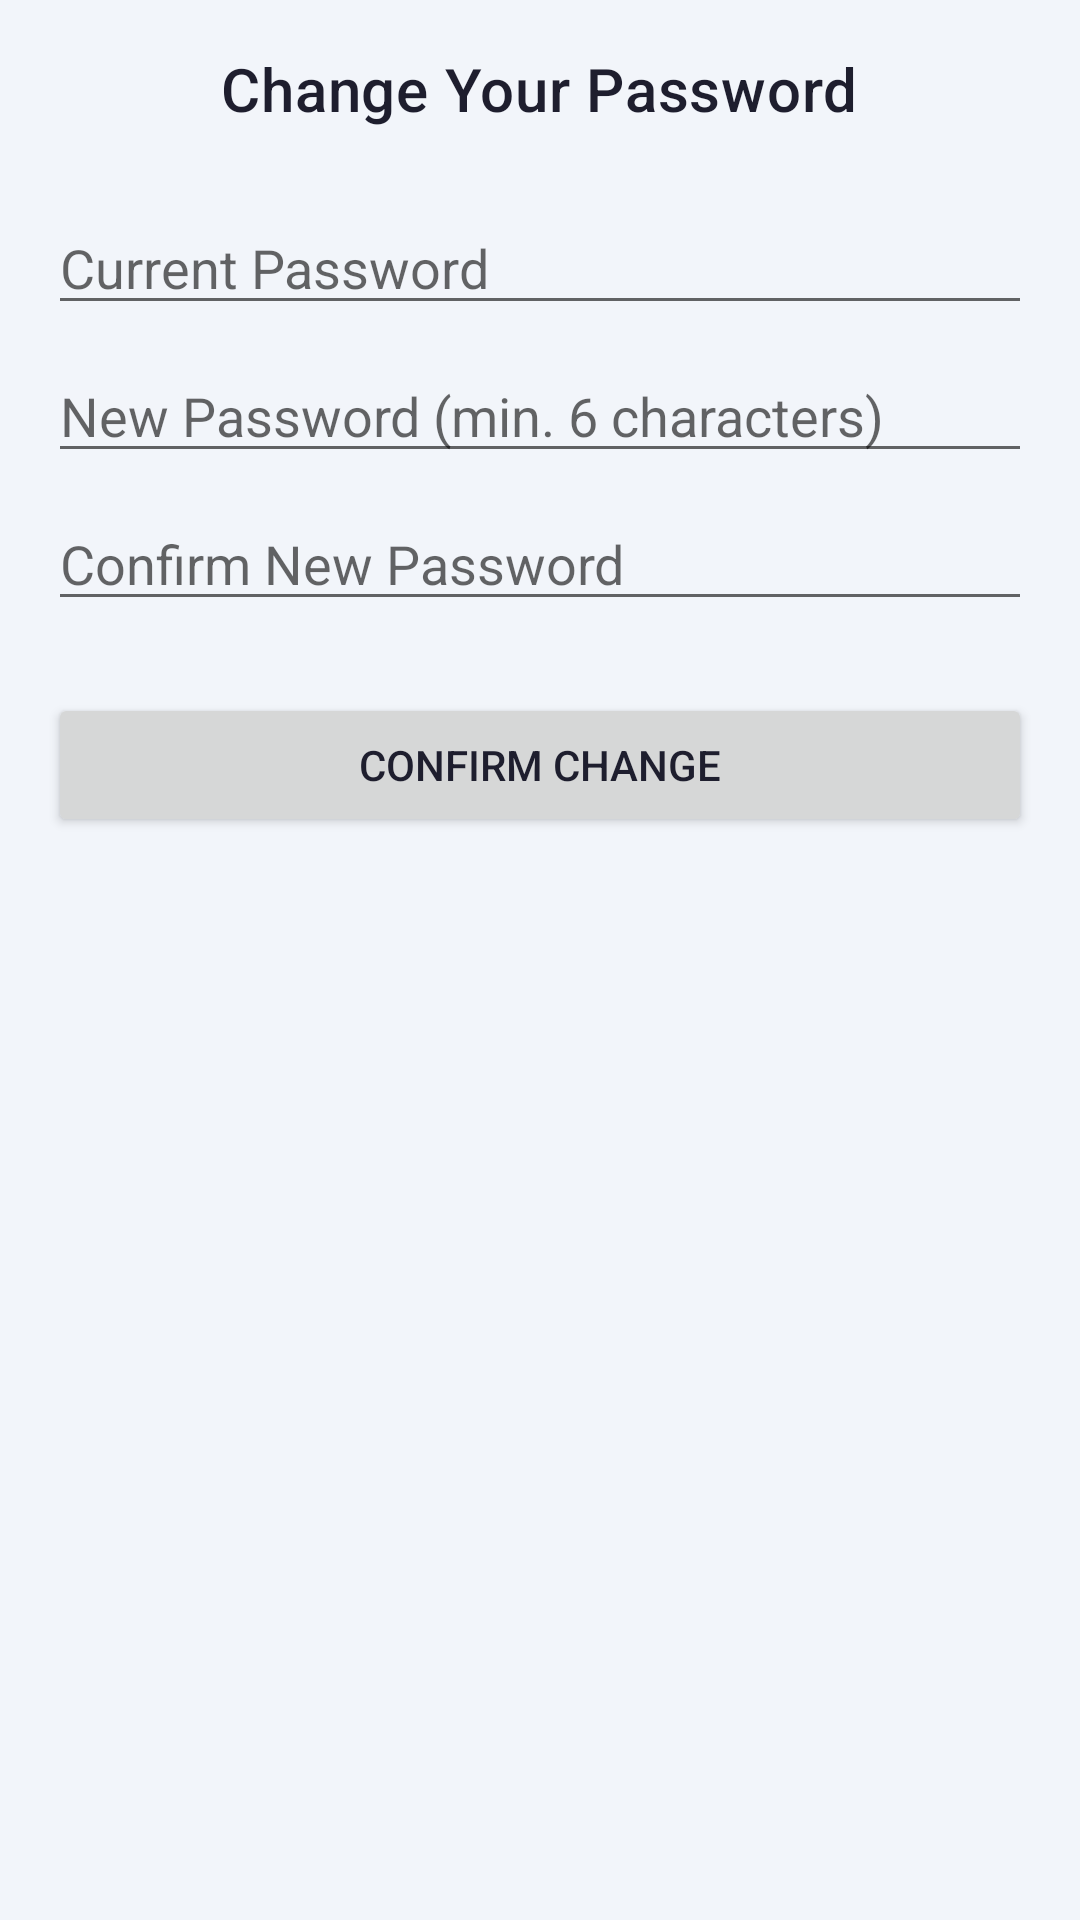

Android layout source for this screen:
<!-- AndroidManifest.xml: application theme Theme.ShopApp -->
<!-- res/layout/fragment_change_password.xml -->
<?xml version="1.0" encoding="utf-8"?>
<LinearLayout
xmlns:android="http://schemas.android.com/apk/res/android"
xmlns:tools="http://schemas.android.com/tools"
android:layout_width="match_parent"
android:layout_height="match_parent"
android:orientation="vertical"
android:padding="16dp"
android:gravity="center_horizontal"
tools:context=".fragments.profile.ChangePasswordFragment">

<TextView
    android:layout_width="wrap_content"
    android:layout_height="wrap_content"
    android:text="Change Your Password"
    android:textAppearance="@style/TextAppearance.MaterialComponents.Headline6"
    android:layout_marginBottom="24dp"/>

<EditText
    android:id="@+id/editTextOldPassword"
    android:layout_width="match_parent"
    android:layout_height="wrap_content"
    android:hint="Current Password"
    android:inputType="textPassword"
    android:layout_marginBottom="8dp"/>

<EditText
    android:id="@+id/editTextNewPassword"
    android:layout_width="match_parent"
    android:layout_height="wrap_content"
    android:hint="New Password (min. 6 characters)"
    android:inputType="textPassword"
    android:layout_marginBottom="8dp"/>

<EditText
    android:id="@+id/editTextNewPasswordConfirm"
    android:layout_width="match_parent"
    android:layout_height="wrap_content"
    android:hint="Confirm New Password"
    android:inputType="textPassword"
    android:layout_marginBottom="24dp"/>

<Button
    android:id="@+id/buttonConfirmChange"
    android:layout_width="match_parent"
    android:layout_height="wrap_content"
    android:text="Confirm Change"/>

</LinearLayout>
<!-- resources referenced by this layout -->
<resources>
  <style name="Theme.ShopApp" parent="Theme.MaterialComponents.DayNight.NoActionBar">
          <item name="colorPrimary">@color/colorPrimary</item>
          <item name="colorPrimaryVariant">@color/colorPrimaryVariant</item>
          <item name="colorOnPrimary">@color/colorOnPrimary</item>
          <item name="colorSecondary">@color/colorAccent</item>
          <item name="colorOnSecondary">@color/black</item>
          <item name="android:statusBarColor">@color/backgroundColor</item>
          <item name="android:windowLightStatusBar" tools:targetApi="m">true</item>
          <item name="android:windowBackground">@color/backgroundColor</item>
          <item name="android:textColor">@color/textColorPrimary</item>
          <item name="windowActionBar">false</item>
          <item name="windowNoTitle">true</item>
      </style>
  <color name="colorPrimary">#7A9CC6</color>
  <color name="colorPrimaryVariant">#5A6F8C</color>
  <color name="colorOnPrimary">#FFFFFF</color>
  <color name="colorAccent">#C99A2E</color>
  <color name="black">#FF000000</color>
  <color name="backgroundColor">#F2F5FA</color>
  <color name="textColorPrimary">#1E1E2E</color>
</resources>
